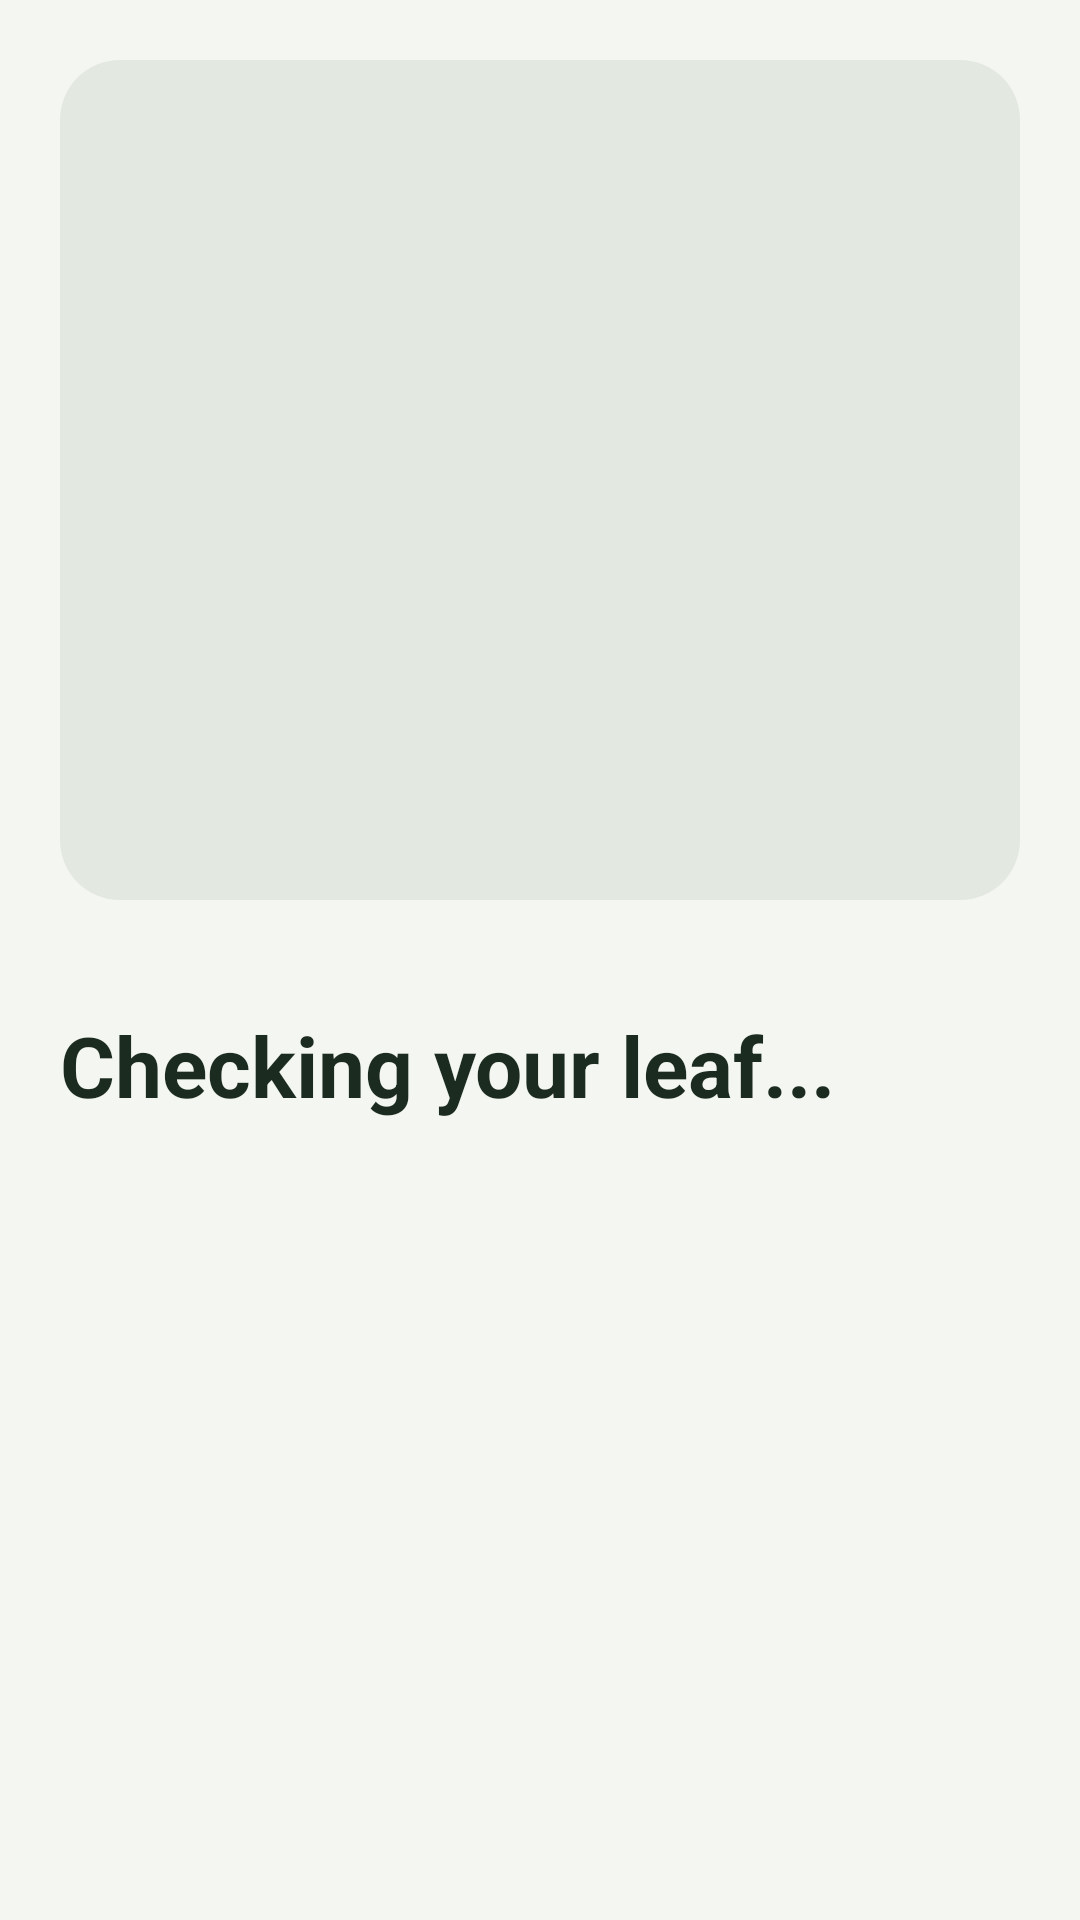

Here is an Android app screen rendered from its layout file. Give the layout XML and the strings, colors and styles it references.
<!-- AndroidManifest.xml: application theme AppTheme -->
<!-- res/layout/activity_result.xml -->
<?xml version="1.0" encoding="utf-8"?>
<ScrollView xmlns:android="http://schemas.android.com/apk/res/android"
    android:layout_width="match_parent"
    android:layout_height="match_parent"
    android:fitsSystemWindows="true">

    <LinearLayout
        android:layout_width="match_parent"
        android:layout_height="wrap_content"
        android:orientation="vertical"
        android:padding="20dp">

        <FrameLayout
            android:layout_width="match_parent"
            android:layout_height="wrap_content"
            android:layout_marginBottom="16dp">

            <ImageView
                android:id="@+id/photo"
                android:layout_width="match_parent"
                android:layout_height="280dp"
                android:background="@drawable/photo_bg"
                android:scaleType="centerCrop"
                android:importantForAccessibility="no" />

            <TextView
                android:id="@+id/chip"
                android:layout_width="wrap_content"
                android:layout_height="wrap_content"
                android:layout_gravity="bottom|start"
                android:layout_margin="14dp"
                android:background="@drawable/chip_bg"
                android:paddingStart="14dp"
                android:paddingTop="6dp"
                android:paddingEnd="14dp"
                android:paddingBottom="6dp"
                android:textColor="#FFFFFF"
                android:textSize="14sp"
                android:textStyle="bold"
                android:visibility="gone" />
        </FrameLayout>

        <TextView
            android:id="@+id/crop"
            android:layout_width="wrap_content"
            android:layout_height="wrap_content"
            android:textColor="@color/muted"
            android:textSize="15sp" />

        <TextView
            android:id="@+id/condition"
            android:layout_width="match_parent"
            android:layout_height="wrap_content"
            android:text="@string/analyzing"
            android:textColor="@color/ink"
            android:textSize="28sp"
            android:textStyle="bold"
            android:layout_marginBottom="12dp" />

        <LinearLayout
            android:id="@+id/details"
            android:layout_width="match_parent"
            android:layout_height="wrap_content"
            android:orientation="vertical"
            android:visibility="gone">

            <ProgressBar
                android:id="@+id/bar"
                style="@android:style/Widget.ProgressBar.Horizontal"
                android:layout_width="match_parent"
                android:layout_height="10dp"
                android:max="100"
                android:progressDrawable="@drawable/bar_bg" />

            <TextView
                android:id="@+id/confidence"
                android:layout_width="wrap_content"
                android:layout_height="wrap_content"
                android:paddingTop="6dp"
                android:textColor="@color/muted"
                android:textSize="14sp"
                android:layout_marginBottom="16dp" />

            <TextView
                android:id="@+id/warning"
                style="@style/Body"
                android:background="@drawable/warn_bg"
                android:padding="14dp"
                android:text="@string/low_confidence"
                android:textColor="@color/care"
                android:layout_marginBottom="16dp"
                android:visibility="gone" />

            <LinearLayout style="@style/Card">

                <TextView
                    style="@style/Section"
                    android:text="@string/about" />

                <TextView
                    android:id="@+id/about"
                    style="@style/Body" />
            </LinearLayout>

            <LinearLayout
                android:id="@+id/care"
                style="@style/Card">

                <TextView
                    style="@style/Section"
                    android:text="@string/what_to_do" />
            </LinearLayout>

            <LinearLayout
                android:id="@+id/others"
                style="@style/Card">

                <TextView
                    style="@style/Section"
                    android:text="@string/other_matches" />
            </LinearLayout>

            <TextView
                style="@style/Body"
                android:text="@string/disclaimer"
                android:textColor="@color/muted"
                android:textSize="13sp"
                android:layout_marginBottom="16dp" />

            <Button
                android:id="@+id/again"
                style="@style/Primary"
                android:drawableStart="@drawable/ic_camera"
                android:text="@string/scan_again" />
        </LinearLayout>
    </LinearLayout>
</ScrollView>
<!-- resources referenced by this layout -->
<resources>
  <color name="care">#B85413</color>
  <color name="ink">#1C2B1F</color>
  <color name="muted">#5F6D61</color>
  <!-- drawable bar_bg (drawable) -->
  <layer-list xmlns:android="http://schemas.android.com/apk/res/android">
      <item android:id="@android:id/background">
          <shape><solid android:color="@color/line" /><corners android:radius="6dp" /></shape>
      </item>
      <item android:id="@android:id/progress">
          <clip><shape><solid android:color="@color/green" /><corners android:radius="6dp" /></shape></clip>
      </item>
  </layer-list>
  <!-- drawable chip_bg (drawable) -->
  <shape xmlns:android="http://schemas.android.com/apk/res/android">
      <solid android:color="#FFFFFF" />
      <corners android:radius="100dp" />
  </shape>
  <!-- drawable photo_bg (drawable) -->
  <shape xmlns:android="http://schemas.android.com/apk/res/android">
      <solid android:color="@color/line" />
      <corners android:radius="20dp" />
  </shape>
  <!-- drawable warn_bg (drawable) -->
  <shape xmlns:android="http://schemas.android.com/apk/res/android">
      <solid android:color="@color/care_light" />
      <corners android:radius="16dp" />
  </shape>
  <string name="about">What is it?</string>
  <string name="analyzing">Checking your leaf...</string>
  <string name="disclaimer">LeafCheck is a helper, not a lab test. For valuable plants or a serious outbreak, ask a local nursery or agriculture extension office. Always follow the label on any spray.</string>
  <string name="low_confidence">LeafCheck is not sure about this one. Try a closer, sharper photo of a single leaf in daylight, or tell it which plant this is.</string>
  <string name="other_matches">Other possibilities</string>
  <string name="scan_again">Check another leaf</string>
  <string name="what_to_do">What you can do</string>
  <style name="Body">
          <item name="android:layout_width">match_parent</item>
          <item name="android:layout_height">wrap_content</item>
          <item name="android:textSize">15sp</item>
          <item name="android:lineSpacingMultiplier">1.25</item>
          <item name="android:textColor">@color/ink</item>
      </style>
  <style name="Card">
          <item name="android:layout_width">match_parent</item>
          <item name="android:layout_height">wrap_content</item>
          <item name="android:orientation">vertical</item>
          <item name="android:background">@drawable/card_bg</item>
          <item name="android:padding">20dp</item>
          <item name="android:layout_marginBottom">16dp</item>
          <item name="android:elevation">1dp</item>
      </style>
  <style name="Section">
          <item name="android:layout_width">wrap_content</item>
          <item name="android:layout_height">wrap_content</item>
          <item name="android:textSize">18sp</item>
          <item name="android:textStyle">bold</item>
          <item name="android:textColor">@color/ink</item>
          <item name="android:layout_marginBottom">10dp</item>
      </style>
  <color name="line">#E3E8E0</color>
  <color name="green">#2E7D32</color>
  <color name="care_light">#FBEDE2</color>
  <!-- drawable card_bg (drawable) -->
  <shape xmlns:android="http://schemas.android.com/apk/res/android">
      <solid android:color="@color/card" />
      <corners android:radius="20dp" />
  </shape>
  <!-- drawable btn_primary (drawable) -->
  <ripple xmlns:android="http://schemas.android.com/apk/res/android" android:color="#33FFFFFF">
      <item>
          <shape>
              <solid android:color="@color/green" />
              <corners android:radius="16dp" />
          </shape>
      </item>
  </ripple>
  <color name="bg">#F4F7F1</color>
  <color name="card">#FFFFFF</color>
</resources>
